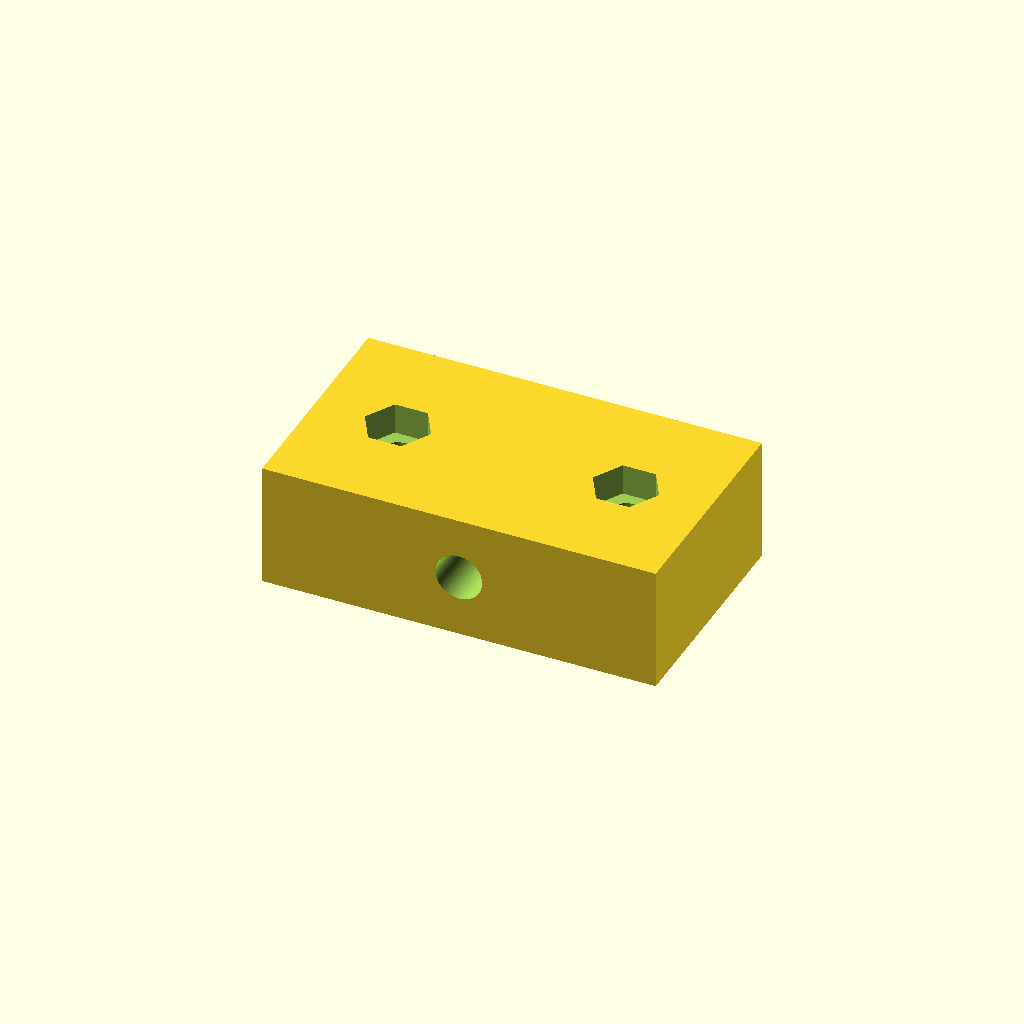
Cell 1: the model at its default parameters.
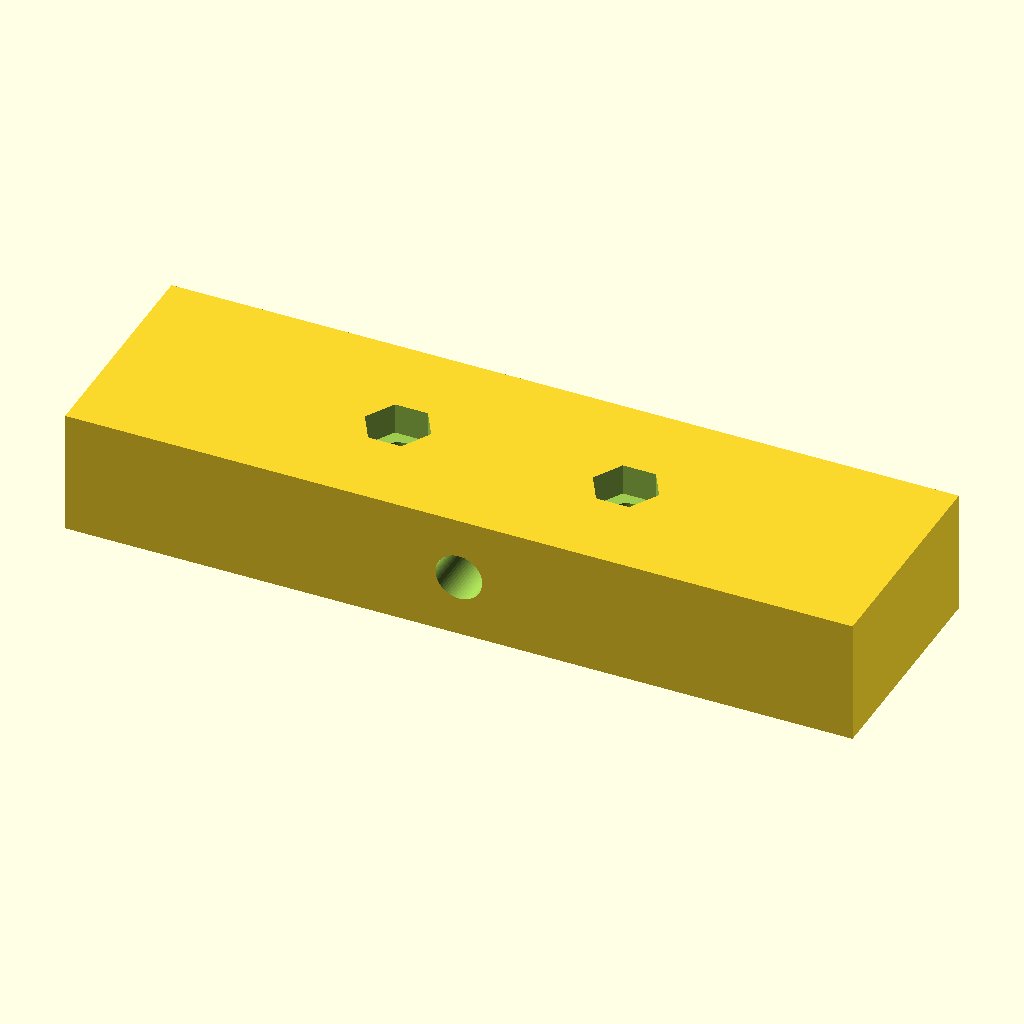
Cell 2: body_l = 76 (everything else at default).
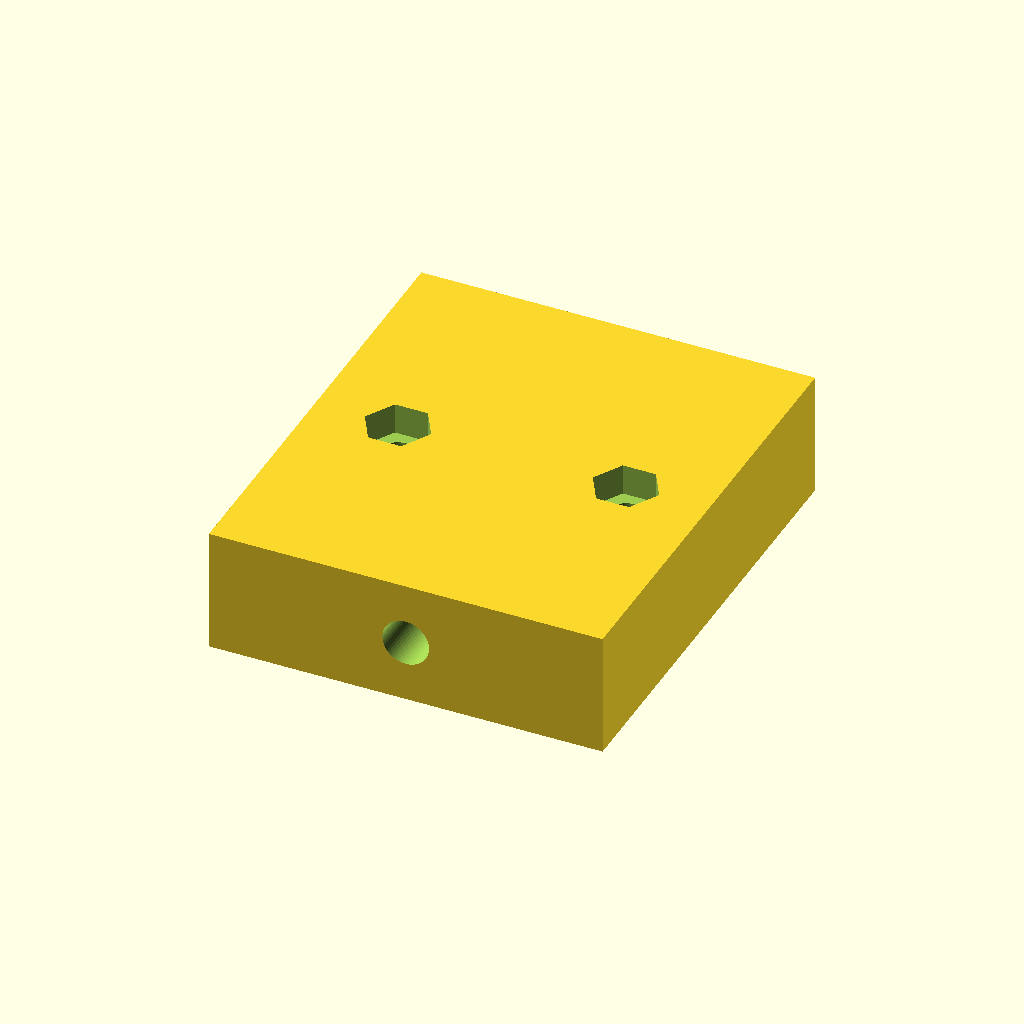
Cell 3: the same model with body_w = 44.
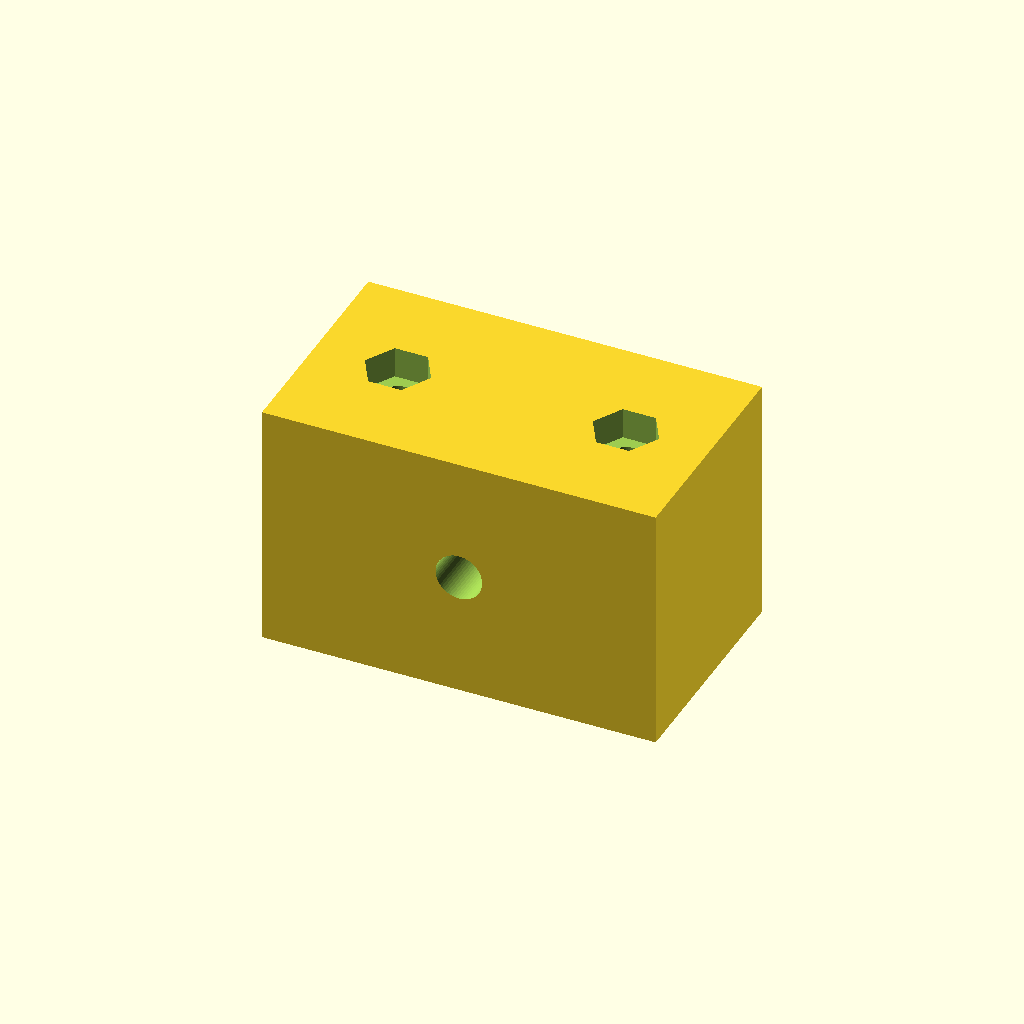
Cell 4: the same model with body_h = 24.
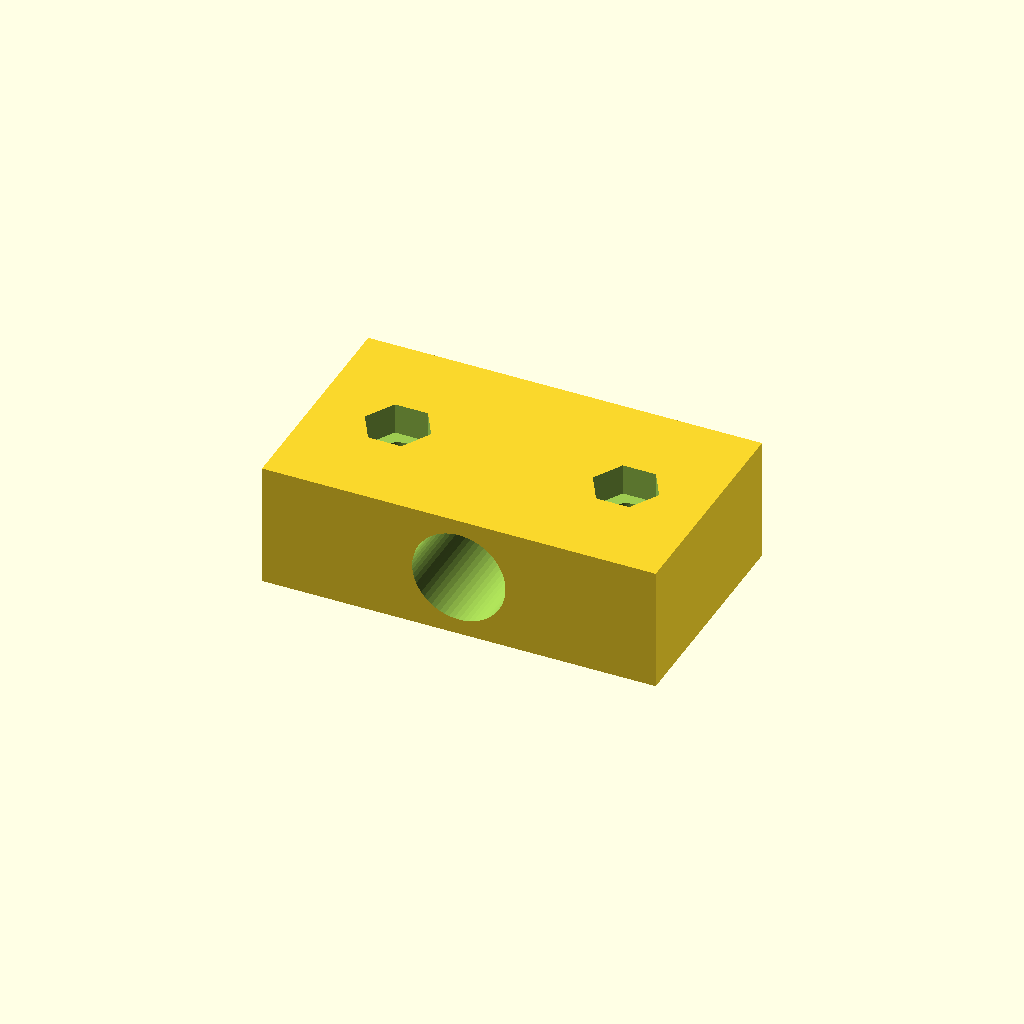
Cell 5 — cable_d set to 9, the other parameters unchanged.
One fixed orthographic camera (rotation 55°, 0°, 25°; colour scheme Cornfield) for every cell.
Source of the model, optional_data/data/parts/part_0322.scad:
// Cable strain-relief clamp for 4 mm bundle.
$fn = 60;
eps = 0.02;
body_l = 38;
body_w = 22;
body_h = 12;
cable_d = 4.5;
bolt_pitch = 22;
difference() {
    cube([body_l, body_w, body_h], center = true);
    translate([0, -body_w / 2 - eps, 0]) rotate([-90, 0, 0]) cylinder(d = cable_d, h = body_w + 2 * eps);
    for (x = [-bolt_pitch / 2, bolt_pitch / 2]) {
        translate([x, 0, -body_h / 2 - eps]) cylinder(d = 3.4, h = body_h + 2 * eps);
        translate([x, 0, body_h / 2 - 3]) cylinder(d = 6.4, h = 3 + eps, $fn = 6);
    }
}
Customizer parameters (derived from the source; name, type, default, range or options):
eps: number, default 0.02
body_l: number, default 38
body_w: number, default 22
body_h: number, default 12
cable_d: number, default 4.5
bolt_pitch: number, default 22
